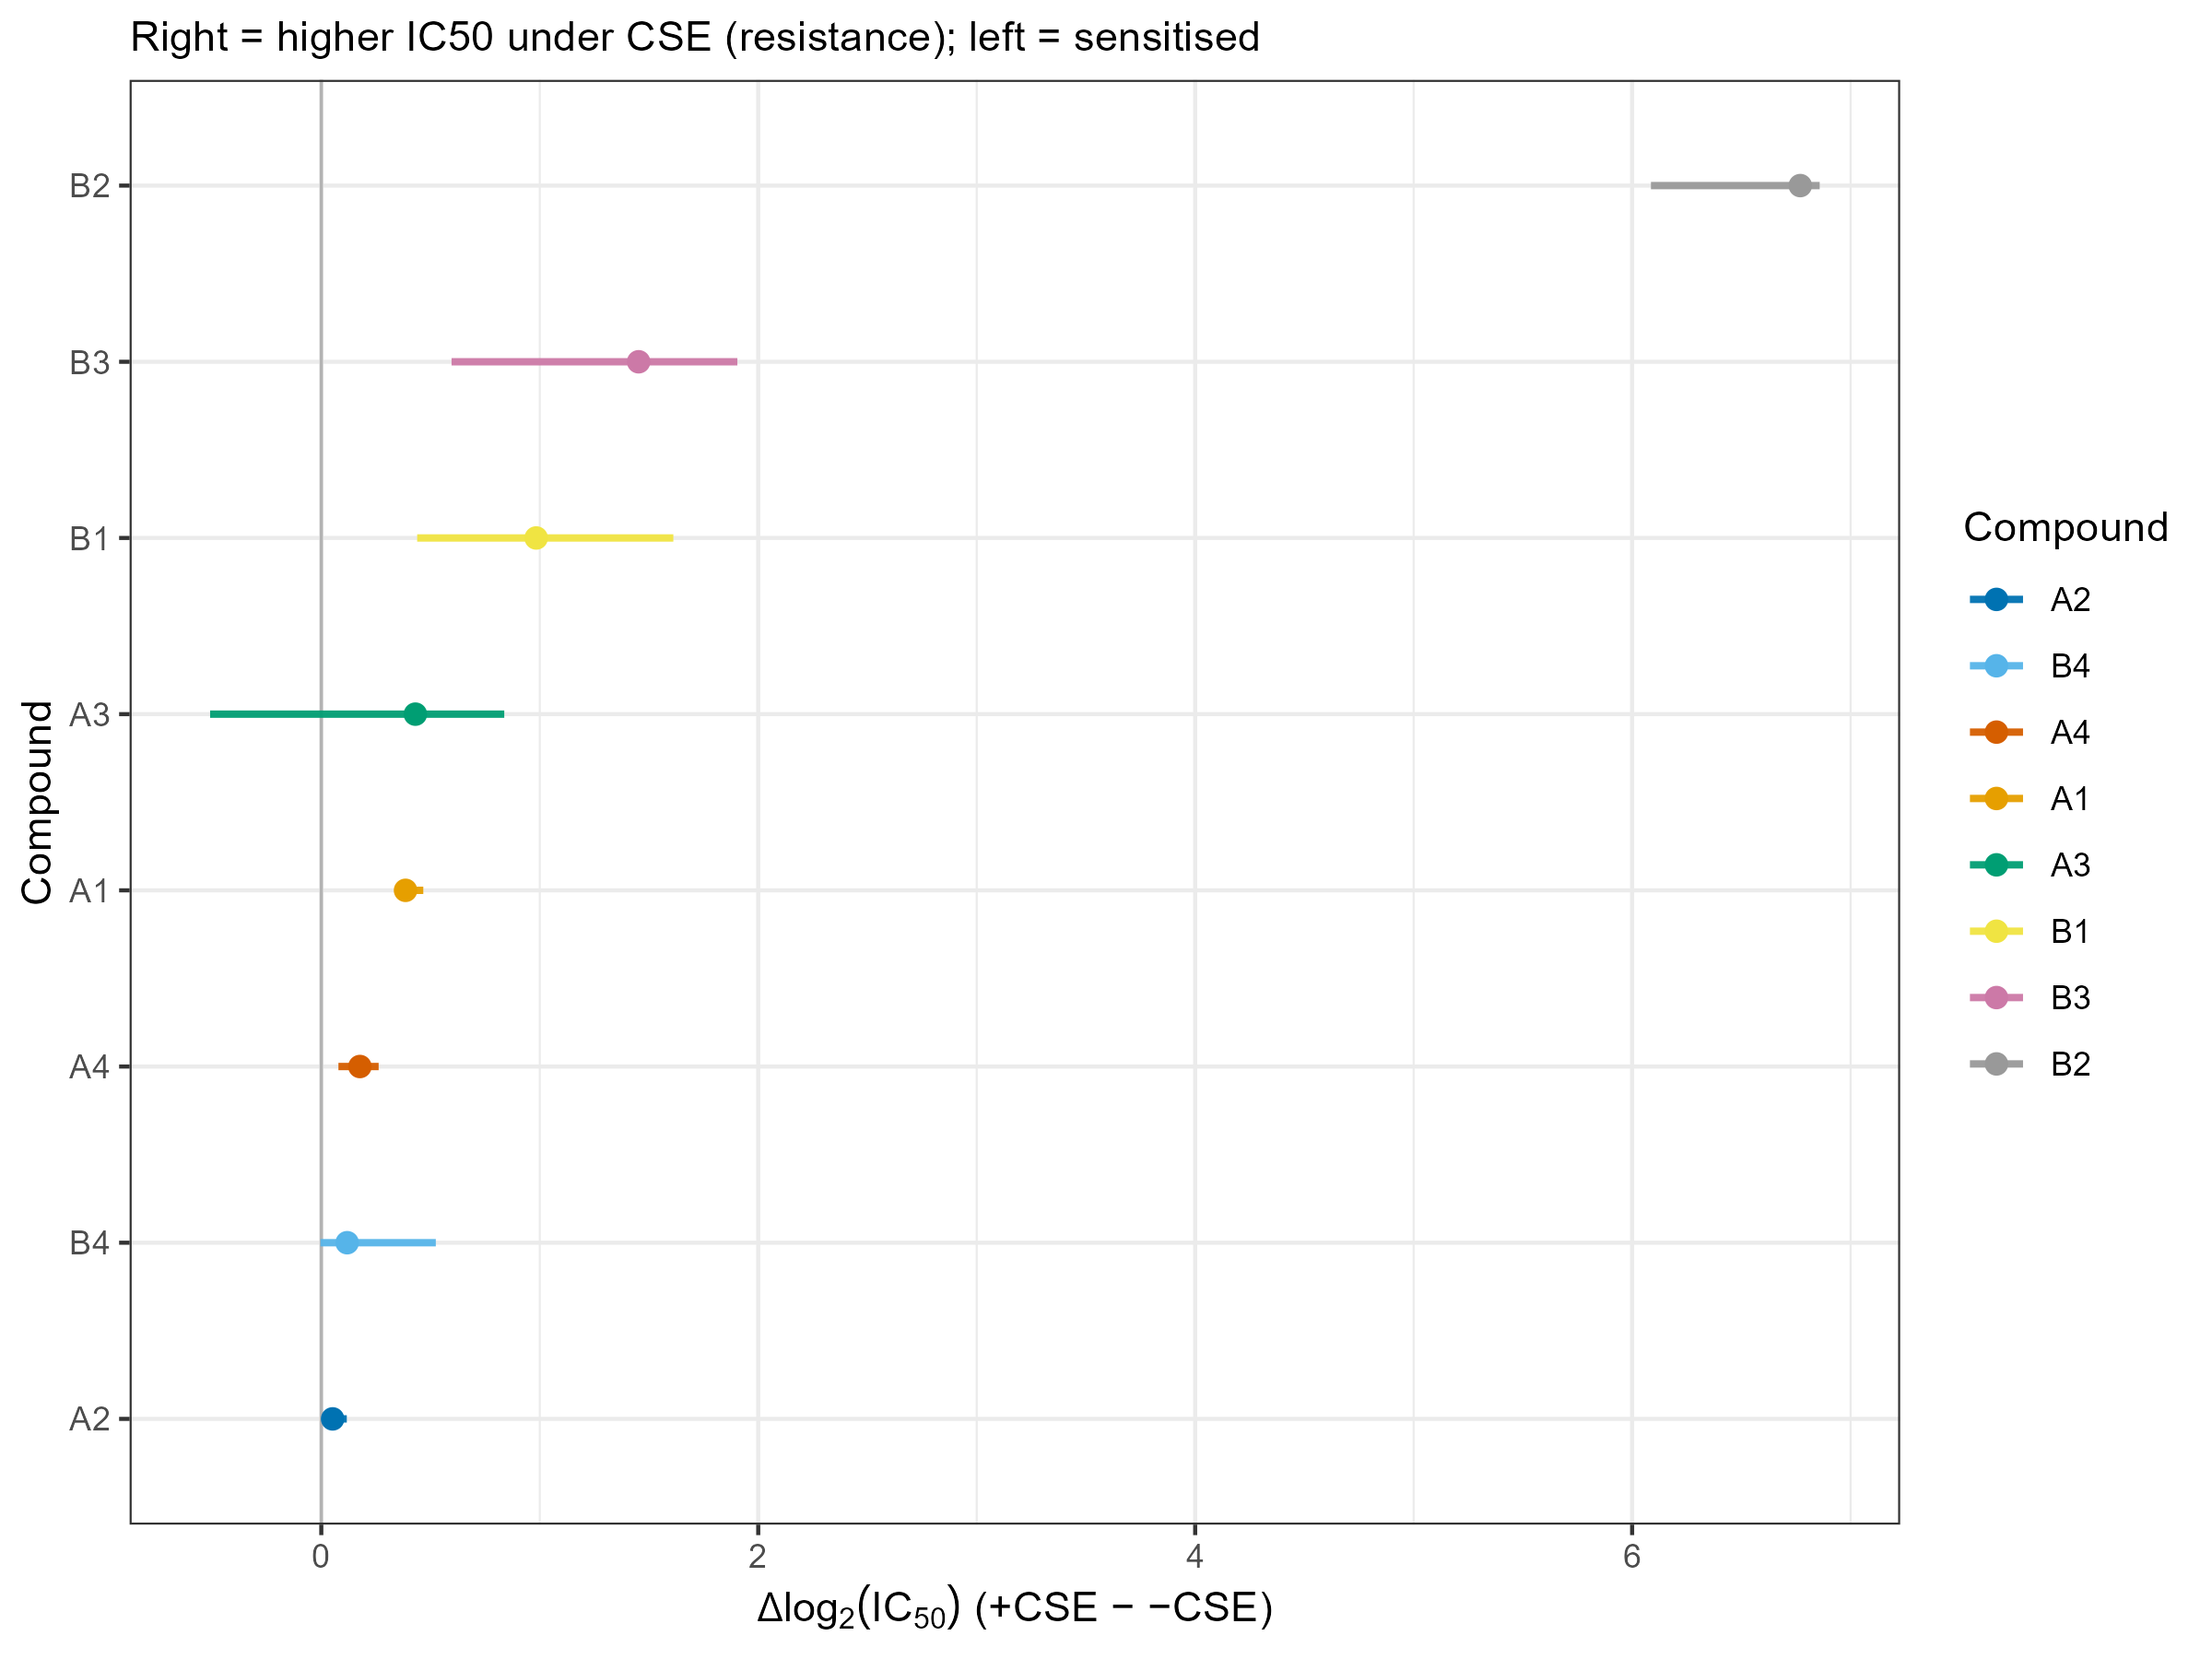

The table this chart was drawn from, first rows:
compound_name, delta_log2, ci_l2, ci_u2
A2, 0.05186, 0.02302, 0.1168
B4, 0.1184, -0.003948, 0.5242
A4, 0.1767, 0.07844, 0.2625
A1, 0.3856, 0.3372, 0.4669
A3, 0.4307, -0.5089, 0.8375
B1, 0.9836, 0.4388, 1.611
B3, 1.453, 0.5962, 1.904
B2, 6.77, 6.086, 6.859
